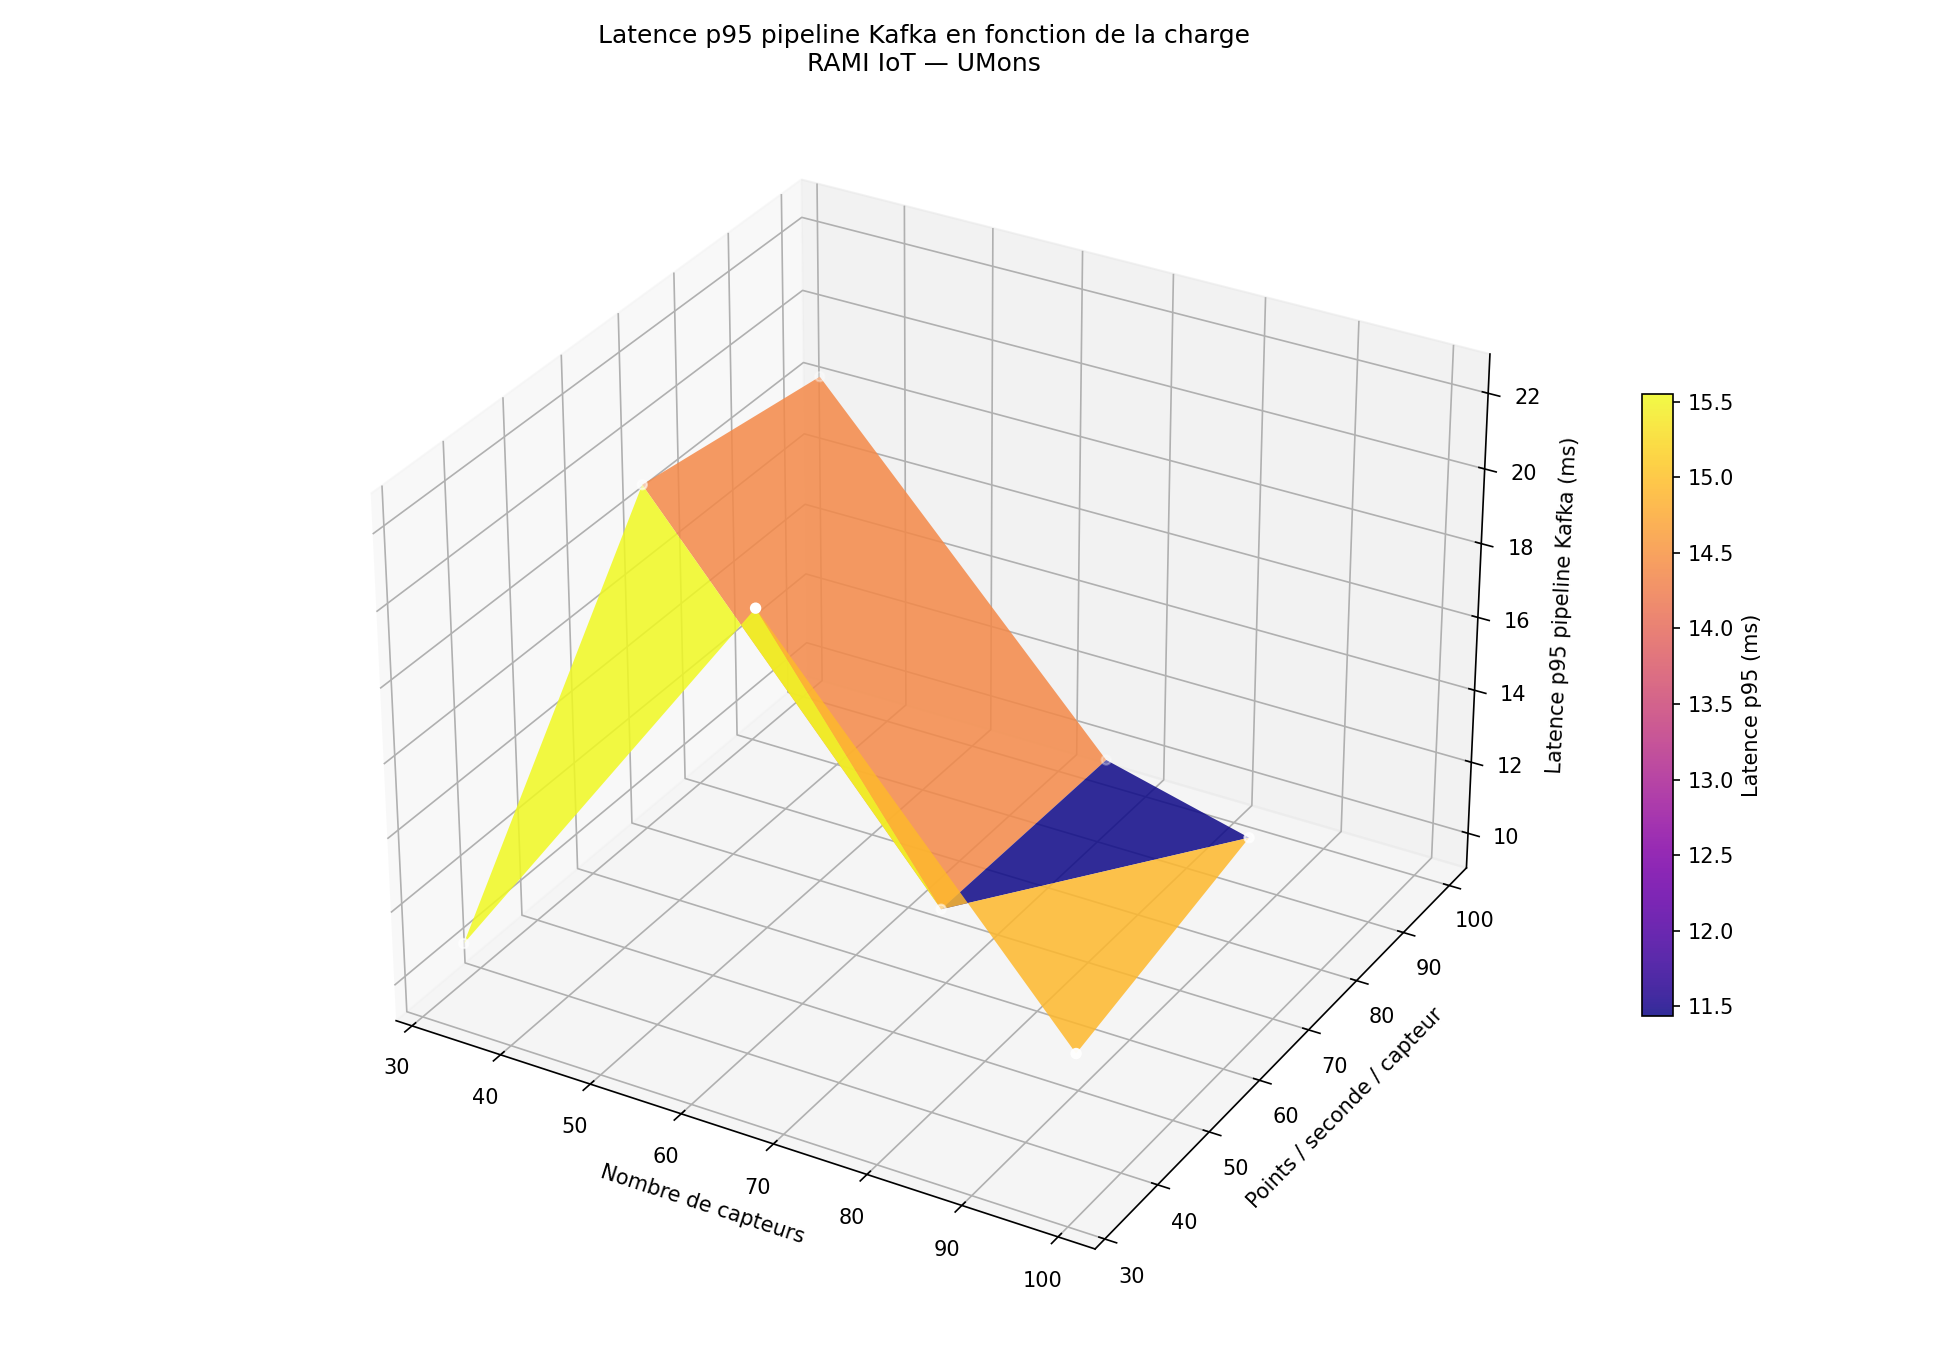

The data file committed next to this chart (first rows):
nb_sensors, rate_per_sensor, total_points_per_sec, latency_p95_ms
33, 33, 1089, 10.88
33, 66, 2178, 19.23
33, 99, 3267, 18.45
66, 33, 2178, 22.14
66, 66, 4356, 9.961
66, 99, 6534, 9.909
99, 33, 3267, 13.13
99, 66, 6534, 14.43
99, 99, 9801, N/A
